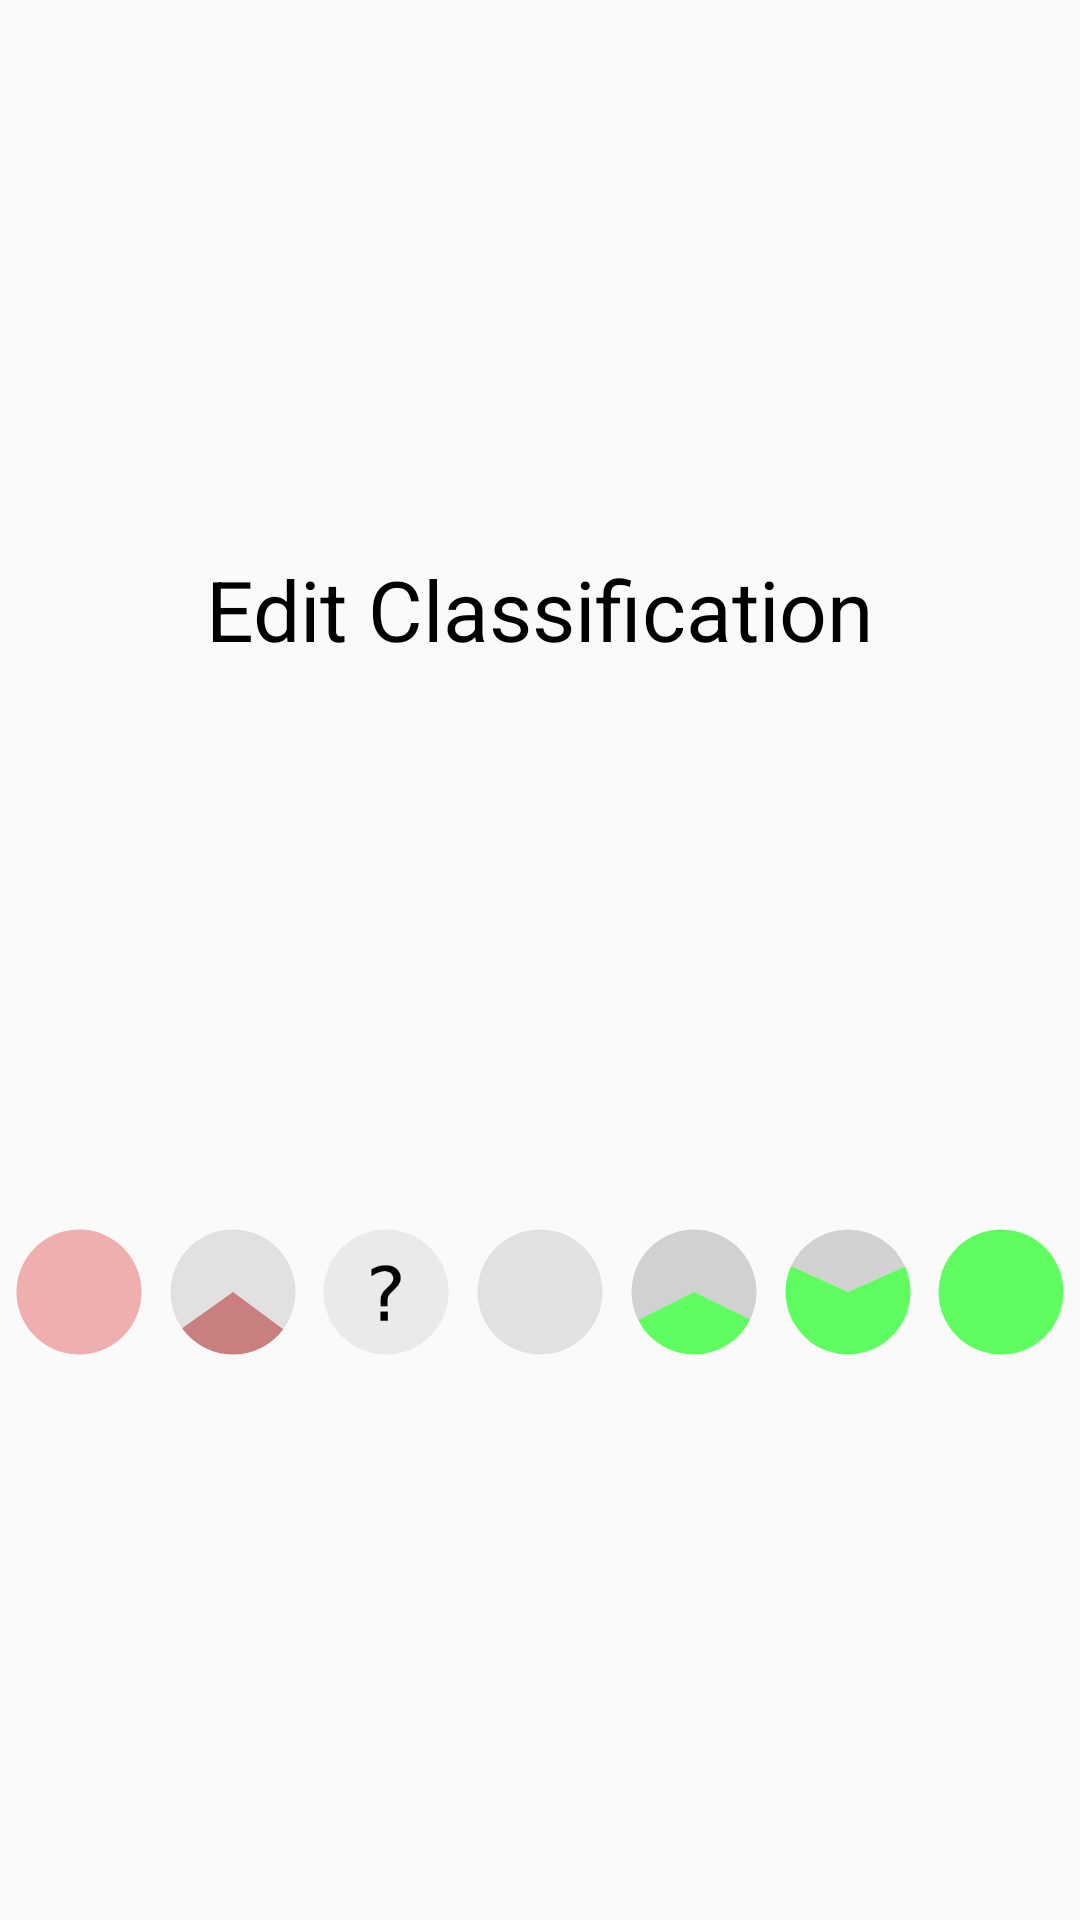

Produce the Android XML layout that renders to this screen, including the resource entries it uses.
<!-- AndroidManifest.xml: application theme Theme.AppCompat.Light.NoActionBar -->
<!-- res/layout/dialog_edit_classification.xml -->
<?xml version="1.0" encoding="utf-8"?>
<androidx.constraintlayout.widget.ConstraintLayout xmlns:android="http://schemas.android.com/apk/res/android"
    xmlns:app="http://schemas.android.com/apk/res-auto"
    android:layout_width="wrap_content"
    android:layout_height="wrap_content"
    android:backgroundTint="@color/bg_light">


    <TextView
        android:id="@+id/TV_EditClassificationTitle"
        style="@style/Data_Edittext"
        android:layout_width="wrap_content"
        android:layout_height="wrap_content"
        android:backgroundTint="@color/bg_light"
        android:text="@string/EditClassification"
        app:layout_constraintBottom_toTopOf="@id/IV_EditClassification_Favourite_Horrible"
        app:layout_constraintEnd_toEndOf="parent"
        app:layout_constraintHorizontal_bias="0.5"
        app:layout_constraintHorizontal_weight="5"
        app:layout_constraintStart_toStartOf="parent"
        app:layout_constraintTop_toTopOf="parent" />


        


        <ImageView
            android:id="@+id/IV_EditClassification_Favourite_Horrible"
            style="@style/Data_Icon"
            app:layout_constraintBottom_toBottomOf="parent"

            app:layout_constraintEnd_toStartOf="@id/IV_EditClassification_Favourite_RatherNot"
            app:layout_constraintHorizontal_bias="0.5"
            app:layout_constraintHorizontal_weight="1"
            app:layout_constraintStart_toStartOf="parent"
            app:layout_constraintTop_toBottomOf="@id/TV_EditClassificationTitle"
            app:srcCompat="@drawable/ic_favourite_horrible"

            />


        <ImageView
            android:id="@+id/IV_EditClassification_Favourite_RatherNot"
            style="@style/Data_Icon"
            app:layout_constraintBottom_toBottomOf="parent"
            app:layout_constraintEnd_toStartOf="@id/IV_EditClassification_Favourite_Unknown"
            app:layout_constraintHorizontal_bias="0.5"
            app:layout_constraintHorizontal_weight="1"
            app:layout_constraintStart_toEndOf="@id/IV_EditClassification_Favourite_Horrible"
            app:layout_constraintTop_toBottomOf="@id/TV_EditClassificationTitle"
            app:srcCompat="@drawable/ic_favourite_rathernot" />


        <ImageView
            android:id="@+id/IV_EditClassification_Favourite_Unknown"
            style="@style/Data_Icon"
            app:layout_constraintBottom_toBottomOf="parent"
            app:layout_constraintEnd_toStartOf="@id/IV_EditClassification_Favourite_Neutral"
            app:layout_constraintHorizontal_bias="0.5"
            app:layout_constraintHorizontal_weight="1"
            app:layout_constraintStart_toEndOf="@id/IV_EditClassification_Favourite_RatherNot"
            app:layout_constraintTop_toBottomOf="@id/TV_EditClassificationTitle"
            app:srcCompat="@drawable/ic_favourite_unknown" />


        <ImageView
            android:id="@+id/IV_EditClassification_Favourite_Neutral"
            style="@style/Data_Icon"
            app:layout_constraintBottom_toBottomOf="parent"
            app:layout_constraintEnd_toStartOf="@id/IV_EditClassification_Favourite_Okay"
            app:layout_constraintHorizontal_bias="0.5"
            app:layout_constraintHorizontal_weight="1"
            app:layout_constraintStart_toEndOf="@id/IV_EditClassification_Favourite_Unknown"
            app:layout_constraintTop_toBottomOf="@id/TV_EditClassificationTitle"
            app:srcCompat="@drawable/ic_favourite_neutral" />


        <ImageView
            android:id="@+id/IV_EditClassification_Favourite_Okay"
            style="@style/Data_Icon"
            app:layout_constraintBottom_toBottomOf="parent"
            app:layout_constraintEnd_toStartOf="@id/IV_EditClassification_Favourite_Good"
            app:layout_constraintHorizontal_bias="0.5"
            app:layout_constraintHorizontal_weight="1"
            app:layout_constraintStart_toEndOf="@id/IV_EditClassification_Favourite_Neutral"
            app:layout_constraintTop_toBottomOf="@id/TV_EditClassificationTitle"
            app:srcCompat="@drawable/ic_favourite_okay" />


        <ImageView
            android:id="@+id/IV_EditClassification_Favourite_Good"
            style="@style/Data_Icon"
            app:layout_constraintBottom_toBottomOf="parent"
            app:layout_constraintEnd_toStartOf="@id/IV_EditClassification_Favourite_VeryGood"
            app:layout_constraintHorizontal_bias="0.5"
            app:layout_constraintHorizontal_weight="1"
            app:layout_constraintStart_toEndOf="@id/IV_EditClassification_Favourite_Okay"
            app:layout_constraintTop_toBottomOf="@id/TV_EditClassificationTitle"
            app:srcCompat="@drawable/ic_favourite_good" />

        <ImageView
            android:id="@+id/IV_EditClassification_Favourite_VeryGood"
            style="@style/Data_Icon"
            app:layout_constraintBottom_toBottomOf="parent"
            app:layout_constraintEnd_toEndOf="parent"
            app:layout_constraintHorizontal_bias="0.5"
            app:layout_constraintHorizontal_weight="1"
            app:layout_constraintStart_toEndOf="@id/IV_EditClassification_Favourite_Good"
            app:layout_constraintTop_toBottomOf="@id/TV_EditClassificationTitle"
            app:srcCompat="@drawable/ic_favourite_verygood" />




</androidx.constraintlayout.widget.ConstraintLayout>
<!-- resources referenced by this layout -->
<resources>
  <color name="bg_light">#eeeeff</color>
  <!-- drawable ic_favourite_horrible (drawable) -->
  <vector xmlns:android="http://schemas.android.com/apk/res/android"
      android:width="576dp"
      android:height="576dp"
      android:viewportWidth="152.4"
      android:viewportHeight="152.4">
    <path
        android:pathData="m34.026,28.728a63.5,63.5 0,0 1,89.099 4.691,63.5 63.5,0 0,1 -3.544,89.152 63.5,63.5 0,0 1,-89.191 -2.396,63.5 63.5,0 0,1 1.248,-89.214"
        android:strokeAlpha="0.62"
        android:strokeWidth="0.26458332"
        android:fillColor="#da0000"
        android:fillAlpha="0.3"/>
  </vector>
  <!-- drawable ic_favourite_neutral (drawable) -->
  <vector xmlns:android="http://schemas.android.com/apk/res/android"
      android:width="576dp"
      android:height="576dp"
      android:viewportWidth="152.4"
      android:viewportHeight="152.4">
    <path
        android:pathData="m104.627,132.982a63.5,63.5 0,0 1,-85.162 -28.262,63.5 63.5,0 0,1 28.123,-85.208 63.5,63.5 0,0 1,85.254 27.984,63.5 63.5,0 0,1 -27.845,85.299"
        android:strokeWidth="0.26458332"
        android:fillColor="#c8c8c8"
        android:fillAlpha="0.49019608"/>
  </vector>
  <!-- drawable ic_favourite_rathernot (drawable) -->
  <vector xmlns:android="http://schemas.android.com/apk/res/android"
      android:width="576dp"
      android:height="576dp"
      android:viewportWidth="152.4"
      android:viewportHeight="152.4">
    <path
        android:pathData="m24.497,113.065a63.5,63.5 0,0 1,9.639 -84.435,63.5 63.5,0 0,1 84.98,0.767 63.5,63.5 0,0 1,8.114 84.595L76.2,76.2Z"
        android:strokeWidth="0.26458332"
        android:fillColor="#c8c8c8"
        android:fillAlpha="0.49019608"/>
    <path
        android:pathData="M127.284,113.919A63.5,63.5 0,0 1,75.683 139.698,63.5 63.5,0 0,1 24.509,113.082L76.2,76.2Z"
        android:strokeWidth="0.26458332"
        android:fillColor="#9a0000"
        android:fillAlpha="0.49019608"/>
  </vector>
  <!-- drawable ic_favourite_verygood (drawable) -->
  <vector xmlns:android="http://schemas.android.com/apk/res/android"
      android:width="576dp"
      android:height="576dp"
      android:viewportWidth="152.4"
      android:viewportHeight="152.4">
    <path
        android:pathData="m104.627,132.982a63.5,63.5 0,0 1,-85.162 -28.262,63.5 63.5,0 0,1 28.123,-85.208 63.5,63.5 0,0 1,85.254 27.984,63.5 63.5,0 0,1 -27.845,85.299"
        android:strokeAlpha="0.618"
        android:strokeWidth="0.26458332"
        android:fillColor="#00ff00"
        android:fillAlpha="0.618"/>
  </vector>
  <string name="EditClassification">Edit Classification</string>
  <style name="Data_Edittext">
          <item name="android:layout_height">@dimen/RV_row_height</item>
          <item name="android:layout_width">0dp</item>
          <item name="android:textColor">@color/txt_standard</item>
          <item name="android:textSize">@dimen/RV_edittext_font_size</item>
          <item name="android:paddingTop">0dp</item>
          <item name="android:paddingBottom">0dp</item>
          <item name="android:paddingLeft">0dp</item>
          <item name="android:paddingRight">0dp</item>
      </style>
  <style name="Data_Icon">
          <item name="android:textSize">@dimen/Head_textview_font_size</item>
          <item name="android:textColor">@color/txt_standard</item>
          <item name="android:layout_width">@dimen/Head_icon_size</item>
          <item name="android:layout_height">@dimen/Head_icon_size</item>
          <item name="android:paddingTop">0dp</item>
          <item name="android:paddingBottom">0dp</item>
          <item name="android:paddingLeft">0dp</item>
          <item name="android:paddingRight">0dp</item>
      </style>
  <dimen name="RV_row_height">44dp</dimen>
  <color name="txt_standard">#000000</color>
  <dimen name="RV_edittext_font_size">28sp</dimen>
  <dimen name="Head_textview_font_size">28sp</dimen>
  <dimen name="Head_icon_size">50dp</dimen>
</resources>
